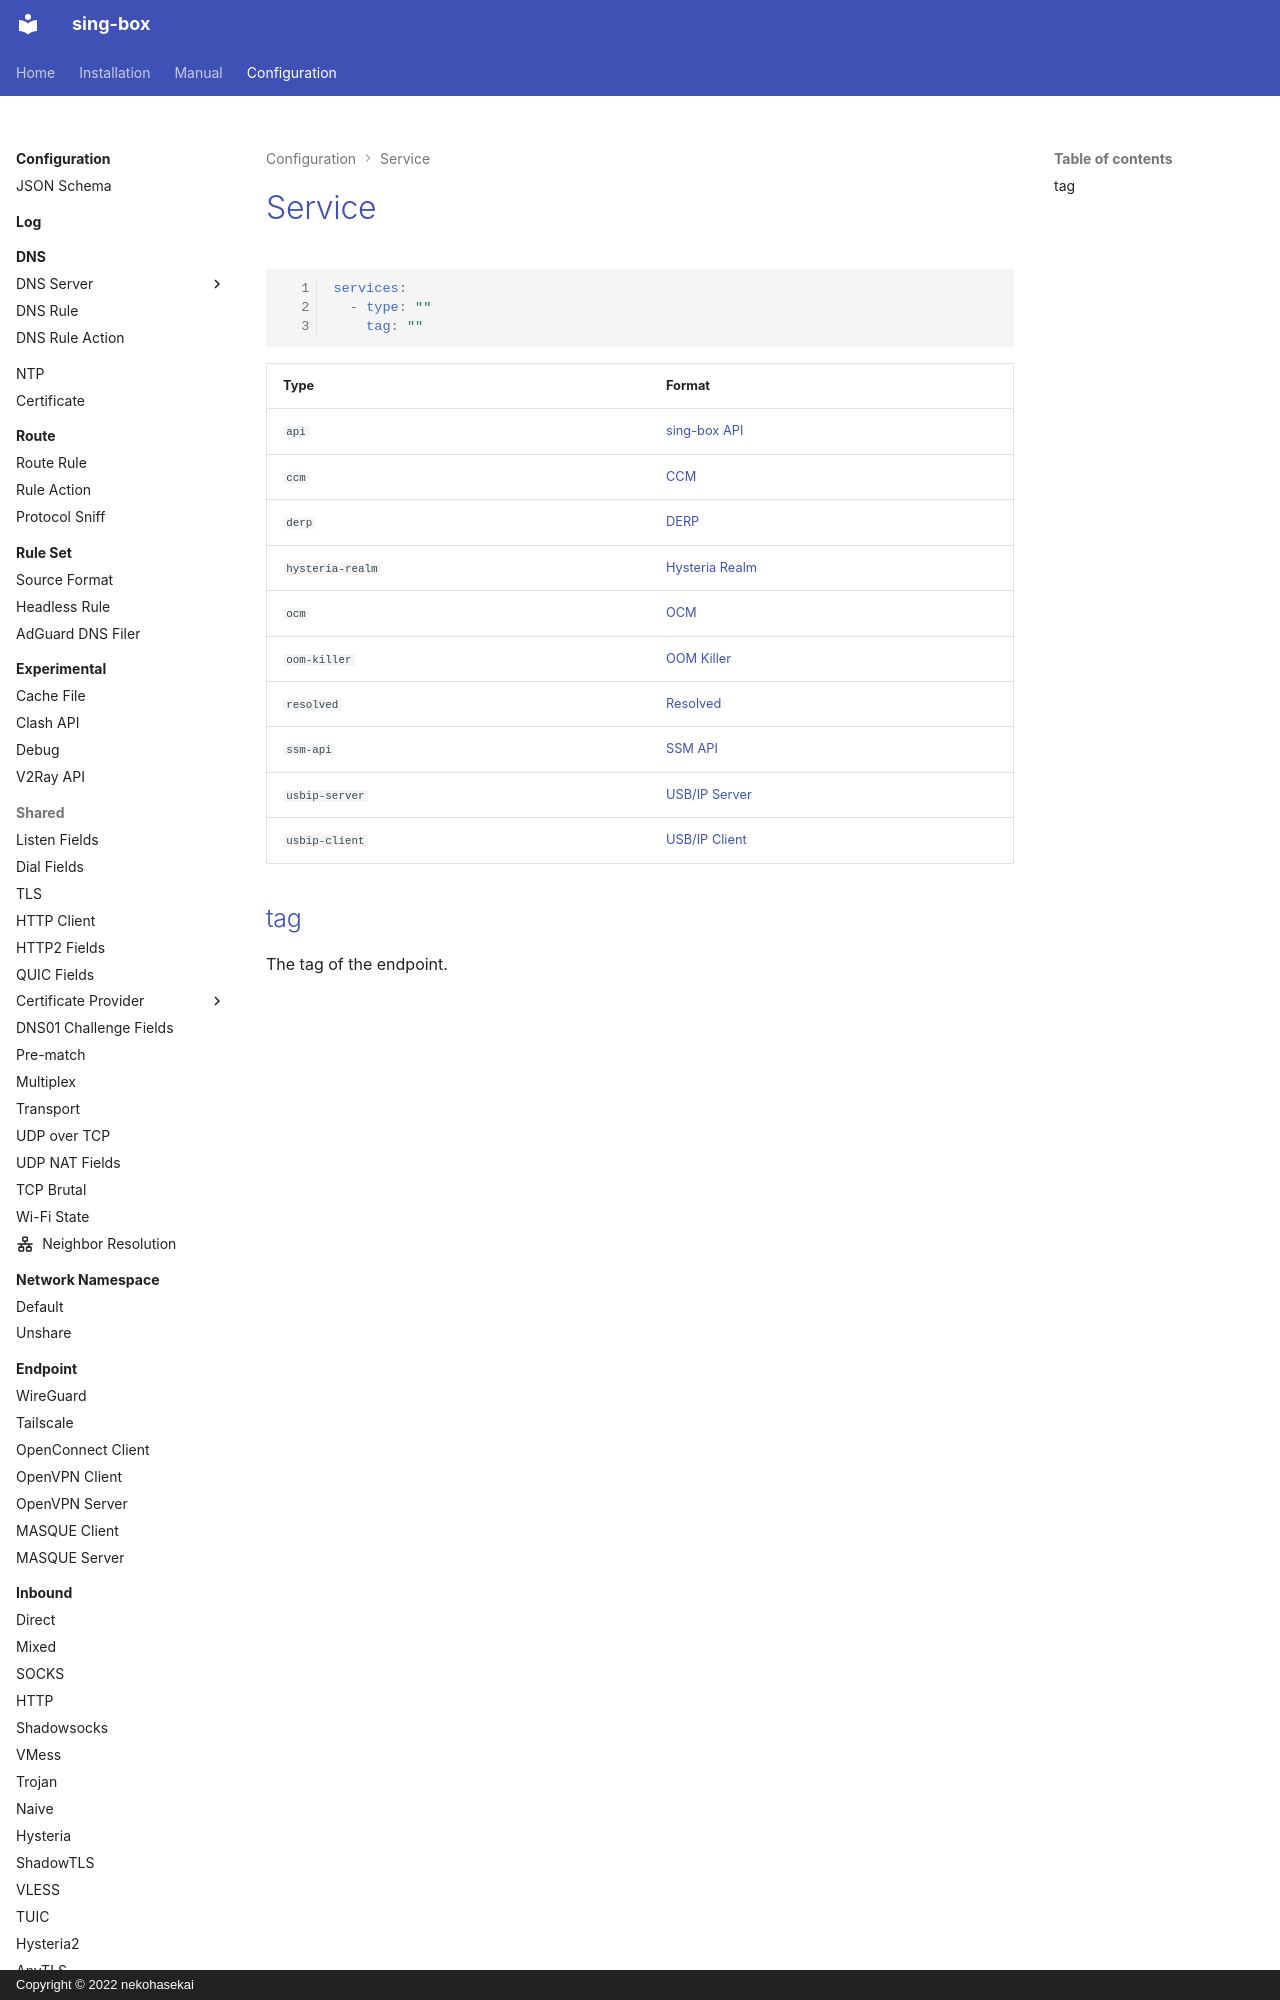

repository: Acheirial/sing-box · page: configuration/service/index.html · generator: mkdocs · copyright: Copyright © 2022 nekohasekai

# Service

```{.yaml linenums="1"}
services:
  - type: ""
    tag: ""
```

| Type              | Format                                |
|-------------------|---------------------------------------|
| `api`             | [sing-box API](./api)                 |
| `ccm`             | [CCM](./ccm)                          |
| `derp`            | [DERP](./derp)                        |
| `hysteria-realm`  | [Hysteria Realm](./hysteria-realm)    |
| `ocm`             | [OCM](./ocm)                          |
| `oom-killer`      | [OOM Killer](./oom-ki
